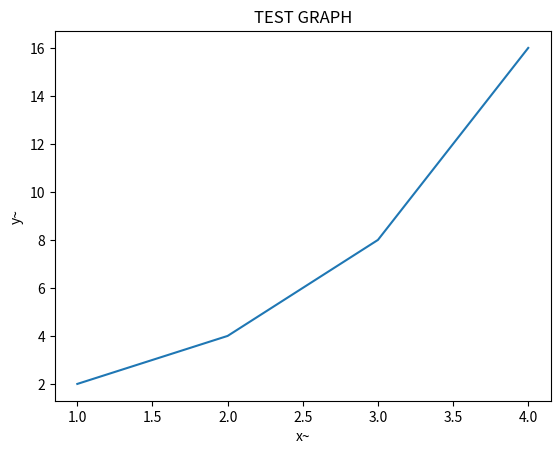

Source code (Python):
import matplotlib.pyplot as plt

# 예제1: x, y가 같을때
# plt.plot([1,2,3,4])
# plt.show()

#이때까지 그렸던 plt지우기
# plt.clf()
# 예제2: x, y가 다를때
x = [1,2,3,4]
y = [2,4,8,16]
plt.plot(x, y)
# 예제3: 제목 + 각 축의 설명
plt.title("TEST GRAPH")
plt.ylabel("y~")
plt.xlabel("x~")
# plt.show()
plt.savefig("filename.png") # plt.show하면 백지 저장됨

